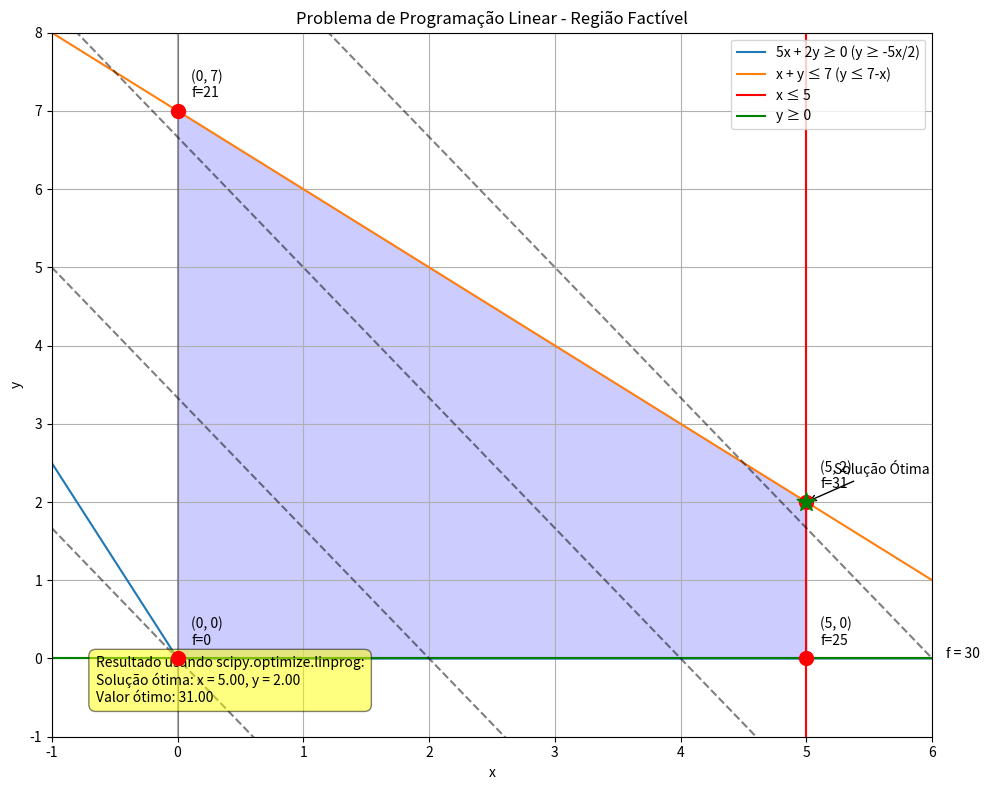

Python code for this plot:
"""
QUESTÃO 6:
Considere o seguinte problema de programação linear.
max     5x + 3y
s.a     5x + 2y ≥ 0
x + y ≤ 7
x ≤ 5
x ≥ 0
y ≥ 0

Desenhe a região factível e identifique a solução ótima.
"""

"""
Solução teórica:

Para resolver este problema de programação linear, precisamos:
1. Identificar a região factível (conjunto de pontos que satisfazem todas as restrições)
2. Encontrar o ponto nessa região que maximiza a função objetivo 5x + 3y

Restrições:
- 5x + 2y ≥ 0
- x + y ≤ 7
- x ≤ 5
- x ≥ 0
- y ≥ 0

A função objetivo que queremos maximizar é: 5x + 3y
Para desenhar a região factível, precisamos analisar cada uma dessas restrições no plano cartesiano:

Análise das restrições:

Restrição 1: 5x + 2y ≥ 0
- Se x = 0, então y ≥ 0
- Se y = 0, então x ≥ 0
- Esta é uma semi-plano à direita/acima da linha 5x + 2y = 0

Restrição 2: x + y ≤ 7
- Se x = 0, então y ≤ 7
- Se y = 0, então x ≤ 7
- A linha x + y = 7 passa pelos pontos (0,7) e (7,0)

Restrição 3: x ≤ 5
- Isto é uma linha vertical em x = 5

Restrições 4 e 5: x ≥ 0, y ≥ 0
- Estamos no primeiro quadrante do plano cartesiano

Os vértices da região factível são encontrados nas interseções das restrições:
- (0, 0): origem
- (5, 0): restrições x ≤ 5 e y = 0
- (5, 2): interseção das linhas x = 5 e x + y = 7
- (0, 7): restrições x = 0 e x + y = 7

Para encontrar o valor máximo da função objetivo 5x + 3y, podemos avaliar cada vértice:

- Em (0,0): 5(0) + 3(0) = 0
- Em (5,0): 5(5) + 3(0) = 25
- Em (5,2): 5(5) + 3(2) = 25 + 6 = 31
- Em (0,7): 5(0) + 3(7) = 21

O valor máximo da função objetivo é 31, alcançado no ponto (5,2).
Portanto, a solução ótima é:
- x = 5
- y = 2
- Valor máximo = 31
"""

# Implementação da solução com Python e verificação usando scipy

import numpy as np
import matplotlib.pyplot as plt
from scipy.optimize import linprog


# Plotar a região factível
def plot_constraint(x, expr, label):
    plt.plot(x, expr, label=label)


# Configuração do gráfico
plt.figure(figsize=(10, 8))
plt.grid(True)
plt.axhline(y=0, color="k", linestyle="-", alpha=0.3)
plt.axvline(x=0, color="k", linestyle="-", alpha=0.3)

# Definir limites para melhor visualização
x_range = np.linspace(-1, 6, 1000)

# Plotando as restrições
plot_constraint(x_range, np.maximum(0, -5 * x_range / 2), "5x + 2y ≥ 0 (y ≥ -5x/2)")
plot_constraint(x_range, 7 - x_range, "x + y ≤ 7 (y ≤ 7-x)")
plt.axvline(x=5, color="r", linestyle="-", label="x ≤ 5")
plt.axhline(y=0, color="g", linestyle="-", label="y ≥ 0")

# Sombreando a região factível
x_fill = np.linspace(0, 5, 1000)
y1 = np.maximum(0, np.maximum(0, -5 * x_fill / 2))
y2 = np.minimum(7 - x_fill, np.ones_like(x_fill) * 7)
plt.fill_between(x_fill, y1, y2, alpha=0.2, color="blue")

# Marcando os vértices
vertices = [(0, 0), (5, 0), (5, 2), (0, 7)]
x_vertices, y_vertices = zip(*vertices)
plt.scatter(x_vertices, y_vertices, c="red", s=100, zorder=5)

# Adicionando os valores da função objetivo para cada vértice
for i, v in enumerate(vertices):
    obj_value = 5 * v[0] + 3 * v[1]
    plt.annotate(
        f"({v[0]}, {v[1]})\nf={obj_value}",
        (v[0], v[1]),
        xytext=(10, 10),
        textcoords="offset points",
    )

# Plotando alguns contornos da função objetivo
for z in [0, 10, 20, 30]:
    # 5x + 3y = z => y = (z - 5x)/3
    y_obj = (z - 5 * x_range) / 3
    plt.plot(x_range, y_obj, "k--", alpha=0.5)
    plt.annotate(
        f"f = {z}", (x_range[-1], y_obj[-1]), xytext=(10, 0), textcoords="offset points"
    )

# Solução usando scipy.optimize.linprog
# Forma padrão para linprog (minimização): min c^T x sujeito a A_ub x <= b_ub e A_eq x = b_eq
# Como queremos maximizar 5x + 3y, vamos minimizar -5x - 3y
c = [-5, -3]  # Coeficientes da função objetivo (negativo para maximização)

# Restrições de desigualdade na forma A_ub x <= b_ub
A_ub = [
    [1, 1],  # x + y <= 7
    [1, 0],  # x <= 5
    [-5, -2],  # -5x - 2y <= 0 (equivalente a 5x + 2y >= 0)
]
b_ub = [7, 5, 0]

# Limites para as variáveis
bounds = [(0, None), (0, None)]  # x >= 0, y >= 0

# Resolver o problema de programação linear
result = linprog(c, A_ub=A_ub, b_ub=b_ub, bounds=bounds, method="simplex")

# Exibir o resultado
optimal_x = result.x
optimal_value = -result.fun  # Negativo porque estamos maximizando

# Adicionar texto com resultados da scipy
optimal_text = (
    f"Resultado usando scipy.optimize.linprog:\n"
    f"Solução ótima: x = {optimal_x[0]:.2f}, y = {optimal_x[1]:.2f}\n"
    f"Valor ótimo: {optimal_value:.2f}"
)
plt.annotate(
    optimal_text,
    (0.05, 0.05),
    xycoords="axes fraction",
    bbox=dict(boxstyle="round,pad=0.5", fc="yellow", alpha=0.5),
)

plt.title("Problema de Programação Linear - Região Factível")
plt.xlabel("x")
plt.ylabel("y")
plt.legend(loc="upper right")
plt.xlim(-1, 6)
plt.ylim(-1, 8)
plt.tight_layout()

# Destacar a solução ótima
plt.scatter([optimal_x[0]], [optimal_x[1]], c="green", s=200, marker="*", zorder=6)
plt.annotate(
    "Solução Ótima",
    (optimal_x[0], optimal_x[1]),
    xytext=(20, 20),
    textcoords="offset points",
    arrowprops=dict(arrowstyle="->"),
)

plt.savefig("programacao_linear_q6.png")
plt.show()

# Exibir o resultado
print("Solução teórica:")
print("Vértice ótimo: (5, 2)")
print("Valor ótimo: 31")
print("\nSolução computacional:")
print(f"Vértice ótimo: ({optimal_x[0]:.6f}, {optimal_x[1]:.6f})")
print(f"Valor ótimo: {optimal_value:.6f}")
